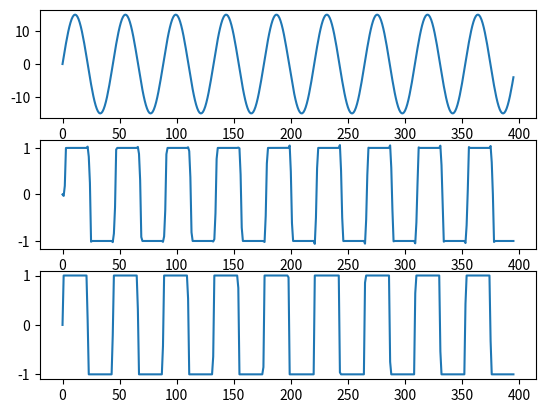

This figure's Python source:
from cmath import pi, sin, tanh
import matplotlib.pyplot as mplt

def processingFunction(x):

    val = x
    if(x > 1.0):
        val = 1.0
    elif(x < -1.0):
        val = -1.0

    return val

def lag(x, yn1, y0, y1, y2):

    z = x - 0.5 
    even1 = yn1 + y2; odd1 = yn1 - y2
    even2 = y0 + y1; odd2 = y0 - y1

    c0 = ((9/16) * even2) - ((1/16)*even1)
    c1 = ((1/24) * odd1) - ((9/8) * odd2)
    c2 = ((1/4) * (even1 - even2))
    c3 = (0.5 * odd2 - ((1/6) * odd1))
		
    return ((c3 * z + c2) * z + c1) * z + c0


sampleRate = 44100.0
dt = 1.0 / sampleRate

durationInSeconds = 0.009
durationInSamples = int( durationInSeconds * sampleRate )

interpolationOrder = 4
upSamplingRatio = 2
decimationScalar = 1.0 / upSamplingRatio

upMatrix = [0.0] * interpolationOrder
downMatrix = [ [0.0] * interpolationOrder for _ in range(upSamplingRatio - 1) ]

inputData = [0.0] * durationInSamples
controlData = [0.0] * durationInSamples
outputData = [0.0] * durationInSamples

t = 0.0
f = 1000.0
d1 = 0.0
for i in range(durationInSamples):

    inputData[i] = 15.0 * sin(2.0 * pi * t * f).real
    t += dt

    controlData[i] = processingFunction( inputData[i])

    upMatrix[3] = inputData[i]
    downMatrix[0][0] = processingFunction( inputData[i] )

    d2 = lag( 0.5, downMatrix[0][0], downMatrix[0][1], downMatrix[0][2], downMatrix[0][3] )
    outputData[i] = decimationScalar * (d1 + d2)
    d1 = processingFunction(lag( 0.5, upMatrix[0], upMatrix[1], upMatrix[2], upMatrix[3] ))
    
    for j in range(interpolationOrder - 1):
        upMatrix[j] = upMatrix[j + 1]

    for q in range(upSamplingRatio - 1):
        for h in range(interpolationOrder - 1, 0, -1):
            downMatrix[q][h] = downMatrix[q][h - 1]



fig, (ax1, ax2, ax3) = mplt.subplots(3)

ax1.plot(inputData)
ax2.plot(outputData)
ax3.plot(controlData)

mplt.show()
